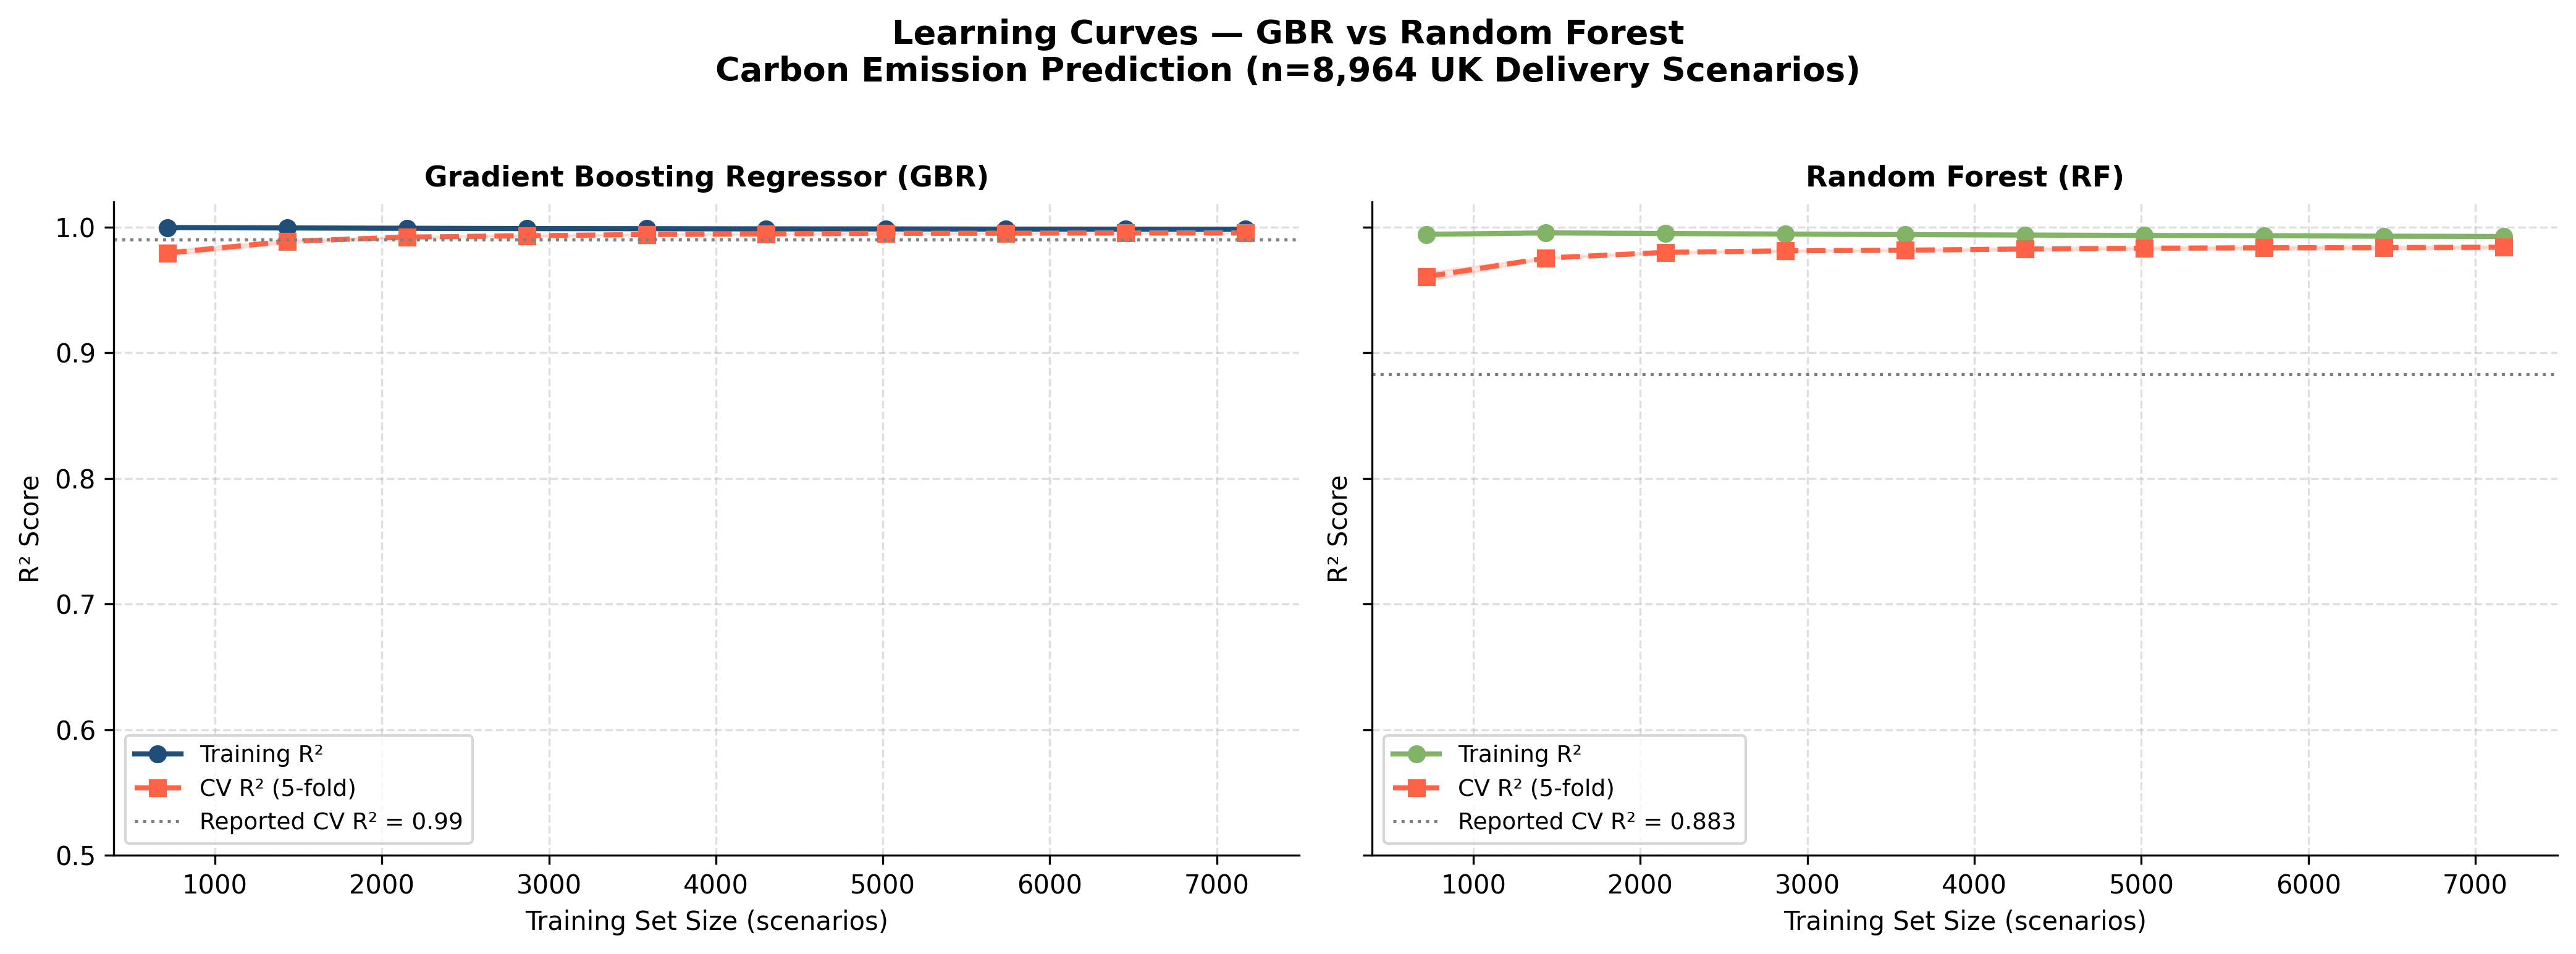

Source code (Python):
import numpy as np
import matplotlib.pyplot as plt
import matplotlib.patches as mpatches
from sklearn.ensemble import GradientBoostingRegressor, RandomForestRegressor
from sklearn.model_selection import learning_curve

# ─── 1. Recreate your dataset (Section 3.3 DEFRA formula) ──────────────────
np.random.seed(42)
n = 8964

distance     = np.random.uniform(1.2, 119.7, n)
load         = np.random.uniform(10, 998, n)
traffic      = np.random.uniform(0.51, 1.99, n)
weather      = np.random.choice([1.00, 1.05, 1.12], n, p=[0.6, 0.3, 0.1])
rush_hour    = np.random.randint(0, 2, n)
base_factor  = np.random.choice(
    [0.14533, 0.19285, 0.02400, 0.11360, 0.00300], n,
    p=[0.50, 0.25, 0.15, 0.07, 0.03]
)
noise        = np.random.uniform(0.95, 1.05, n)
rush_penalty = np.where(rush_hour == 1, 1.15, 1.0)

# DEFRA formula from Section 3.3
emission = (distance * base_factor
            * (1 + load / 50)
            * (1 + traffic * 0.3)
            * weather * rush_penalty * noise)

# Feature matrix
X = np.column_stack([distance, load, traffic, weather, rush_hour, base_factor])
y = emission

# ─── 2. Define models (hyperparams from Section 3.7 grid search) ────────────
gbr = GradientBoostingRegressor(
    n_estimators=200, max_depth=5, learning_rate=0.1, random_state=42
)
rf = RandomForestRegressor(
    n_estimators=200, max_depth=10, min_samples_split=2, random_state=42
)

# ─── 3. Compute Learning Curves (5-fold CV matching Section 3.7) ────────────
train_sizes = np.linspace(0.1, 1.0, 10)
# Work around joblib multiprocessing issues on some Windows Python builds.
SAFE_N_JOBS = 1

train_sz_gbr, train_scores_gbr, val_scores_gbr = learning_curve(
    gbr, X, y,
    train_sizes=train_sizes,
    cv=5,
    scoring='r2',
    n_jobs=SAFE_N_JOBS
)

train_sz_rf, train_scores_rf, val_scores_rf = learning_curve(
    rf, X, y,
    train_sizes=train_sizes,
    cv=5,
    scoring='r2',
    n_jobs=SAFE_N_JOBS
)

# ─── 4. Plot ─────────────────────────────────────────────────────────────────
fig, axes = plt.subplots(1, 2, figsize=(14, 5), sharey=True)
fig.suptitle(
    "Learning Curves — GBR vs Random Forest\n"
    "Carbon Emission Prediction (n=8,964 UK Delivery Scenarios)",
    fontsize=13, fontweight='bold', y=1.02
)

for ax, train_sz, tr_scores, val_scores, title, colour in [
    (axes[0], train_sz_gbr, train_scores_gbr, val_scores_gbr,
     "Gradient Boosting Regressor (GBR)", "#1F4E79"),
    (axes[1], train_sz_rf,  train_scores_rf,  val_scores_rf,
     "Random Forest (RF)",                "#82b366"),
]:
    tr_mean  = tr_scores.mean(axis=1)
    tr_std   = tr_scores.std(axis=1)
    val_mean = val_scores.mean(axis=1)
    val_std  = val_scores.std(axis=1)

    ax.plot(train_sz, tr_mean,  'o-', color=colour,  label='Training R²',   linewidth=2)
    ax.fill_between(train_sz, tr_mean - tr_std,  tr_mean + tr_std,
                    alpha=0.15, color=colour)

    ax.plot(train_sz, val_mean, 's--', color='tomato', label='CV R² (5-fold)', linewidth=2)
    ax.fill_between(train_sz, val_mean - val_std, val_mean + val_std,
                    alpha=0.15, color='tomato')

    # Annotate final CV R² from report
    final_cv = 0.990 if 'GBR' in title else 0.883
    ax.axhline(final_cv, color='grey', linestyle=':', linewidth=1.2,
               label=f'Reported CV R² = {final_cv}')

    ax.set_title(title, fontsize=11, fontweight='bold')
    ax.set_xlabel("Training Set Size (scenarios)", fontsize=10)
    ax.set_ylabel("R² Score", fontsize=10)
    ax.set_ylim(0.5, 1.02)
    ax.legend(fontsize=9)
    ax.grid(True, linestyle='--', alpha=0.4)
    ax.spines['top'].set_visible(False)
    ax.spines['right'].set_visible(False)

plt.tight_layout()
plt.savefig("learning_curve.png", dpi=300, bbox_inches='tight')
plt.show()
print("Saved: learning_curve.png")
